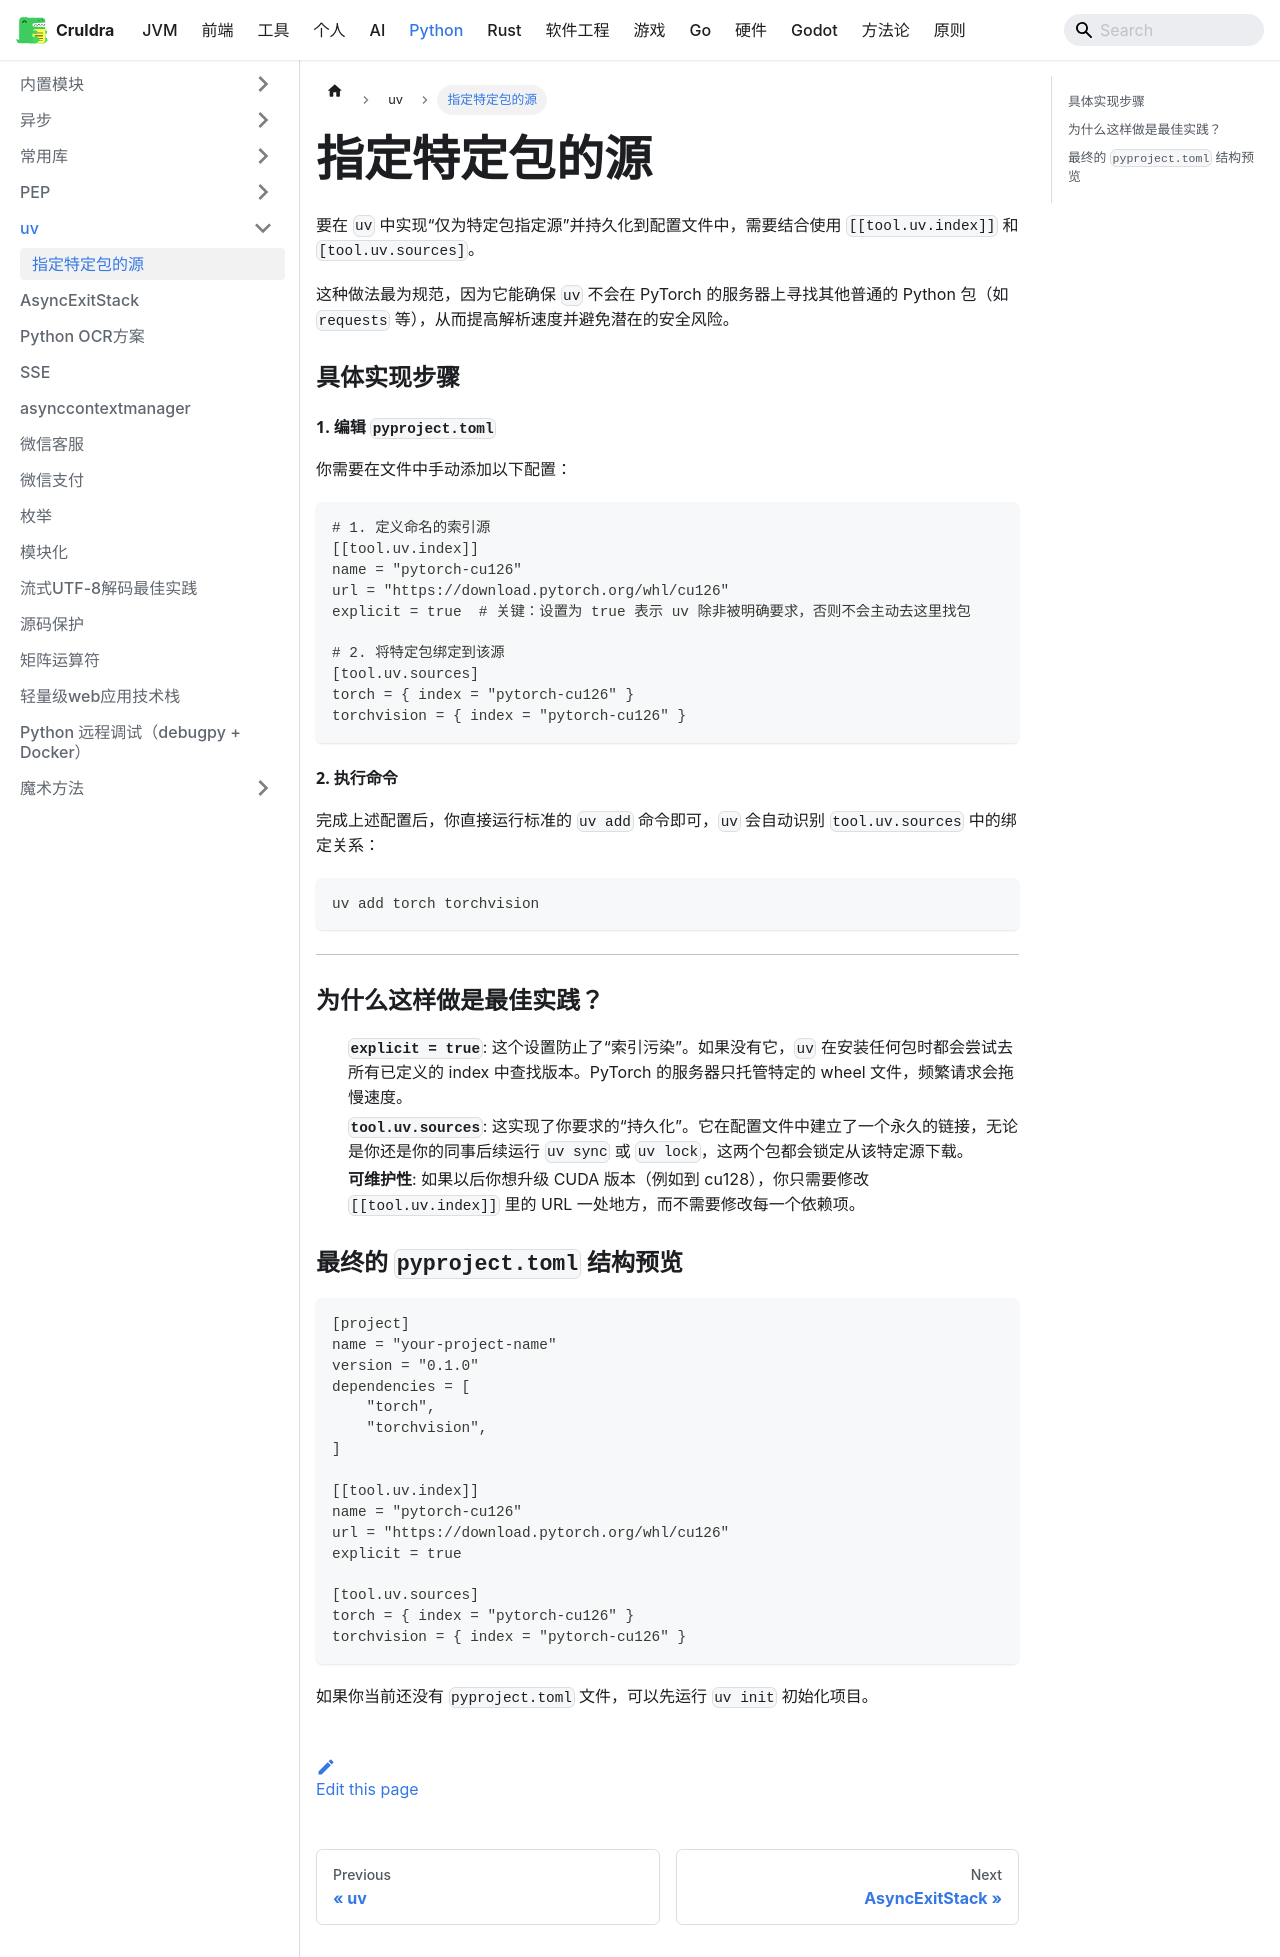

repository: cruldra/notes3 · page: docs/Python/uv/指定特定包的源.html · generator: docusaurus

要在 `uv` 中实现“仅为特定包指定源”并持久化到配置文件中，需要结合使用 `[[tool.uv.index]]` 和 `[tool.uv.sources]`。

这种做法最为规范，因为它能确保 `uv` 不会在 PyTorch 的服务器上寻找其他普通的 Python 包（如 `requests` 等），从而提高解析速度并避免潜在的安全风险。

### 具体实现步骤

#### 1. 编辑 `pyproject.toml`

你需要在文件中手动添加以下配置：

```toml
# 1. 定义命名的索引源
[[tool.uv.index]]
name = "pytorch-cu126"
url = "https://download.pytorch.org/whl/cu126"
explicit = true  # 关键：设置为 true 表示 uv 除非被明确要求，否则不会主动去这里找包

# 2. 将特定包绑定到该源
[tool.uv.sources]
torch = { index = "pytorch-cu126" }
torchvision = { index = "pytorch-cu126" }
```

#### 2. 执行命令

完成上述配置后，你直接运行标准的 `uv add` 命令即可，`uv` 会自动识别 `tool.uv.sources` 中的绑定关系：

```bash
uv add torch torchvision
```

---

### 为什么这样做是最佳实践？

1. **`explicit = true`**: 这个设置防止了“索引污染”。如果没有它，`uv` 在安装任何包时都会尝试去所有已定义的 index 中查找版本。PyTorch 的服务器只托管特定的 wheel 文件，频繁请求会拖慢速度。
2. **`tool.uv.sources`**: 这实现了你要求的“持久化”。它在配置文件中建立了一个永久的链接，无论是你还是你的同事后续运行 `uv sync` 或 `uv lock`，这两个包都会锁定从该特定源下载。
3. **可维护性**: 如果以后你想升级 CUDA 版本（例如到 cu128），你只需要修改 `[[tool.uv.index]]` 里的 URL 一处地方，而不需要修改每一个依赖项。

### 最终的 `pyproject.toml` 结构预览

```toml
[project]
name = "your-project-name"
version = "0.1.0"
dependencies = [
    "torch",
    "torchvision",
]

[[tool.uv.index]]
name = "pytorch-cu126"
url = "https://download.pytorch.org/whl/cu126"
explicit = true

[tool.uv.sources]
torch = { index = "pytorch-cu126" }
torchvision = { index = "pytorch-cu126" }
```

如果你当前还没有 `pyproject.toml` 文件，可以先运行 `uv init` 初始化项目。
